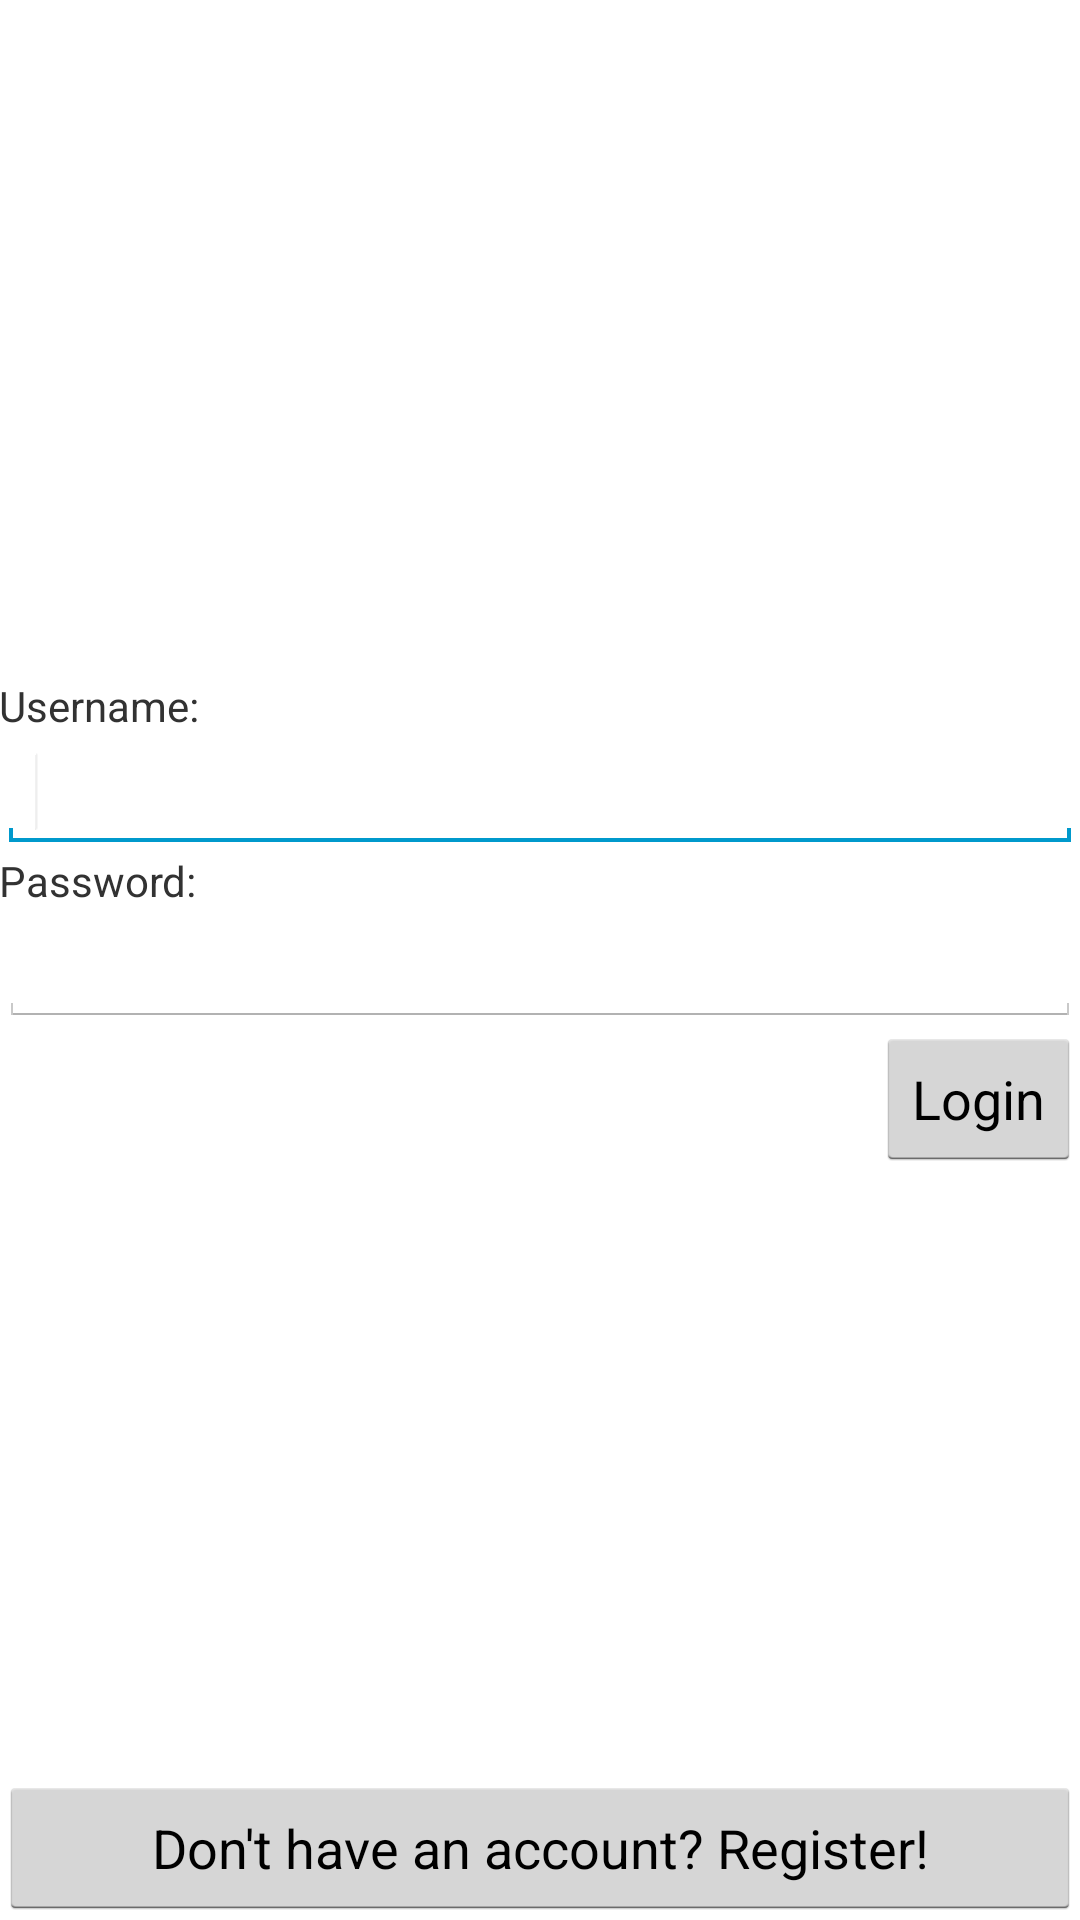

The Android layout XML behind this screen, and the referenced resources:
<!-- AndroidManifest.xml: application theme AppTheme -->
<!-- res/layout/activity_login.xml -->
<LinearLayout xmlns:android="http://schemas.android.com/apk/res/android"
    xmlns:tools="http://schemas.android.com/tools"
    android:layout_width="match_parent"
    android:layout_height="match_parent"
    android:orientation="vertical"
    android:paddingBottom="@dimen/activity_vertical_margin"
    android:paddingLeft="@dimen/activity_horizontal_margin"
    android:paddingRight="@dimen/activity_horizontal_margin"
    android:paddingTop="@dimen/activity_vertical_margin"
    tools:context=".LoginActivity" >

    <LinearLayout
        android:layout_width="match_parent"
        android:layout_height="0dp"
        android:layout_weight="1"
        android:gravity="center_vertical"
        android:orientation="vertical" >

        <TextView
            android:id="@+id/error_messages"
            android:layout_width="wrap_content"
            android:layout_height="wrap_content"
            android:layout_gravity="center_horizontal"
            android:textAppearance="?android:attr/textAppearanceMedium"
            android:textColor="@color/red" />

        <TextView
            android:layout_width="match_parent"
            android:layout_height="wrap_content"
            android:text="@string/username" />

        <EditText
            android:id="@+id/login_username"
            android:layout_width="match_parent"
            android:layout_height="wrap_content"
            android:ems="10"
            android:inputType="text" >

            <requestFocus />
        </EditText>

        <TextView
            android:layout_width="match_parent"
            android:layout_height="wrap_content"
            android:text="@string/password_label" />

        <EditText
            android:id="@+id/login_password"
            android:layout_width="match_parent"
            android:layout_height="wrap_content"
            android:ems="10"
            android:inputType="textPassword" />

        <Button
            android:id="@+id/sign_in"
            android:layout_width="wrap_content"
            android:layout_height="wrap_content"
            android:layout_gravity="right"
            android:onClick="signIn"
            android:text="@string/login_label" />
    </LinearLayout>

    <Button
        android:id="@+id/registerButton"
        android:layout_width="match_parent"
        android:layout_height="wrap_content"
        android:onClick="showRegistration"
        android:text="@string/dont_have_an_account_label" />

</LinearLayout>
<!-- resources referenced by this layout -->
<resources>
  <string name="dont_have_an_account_label">Don\'t have an account? Register!</string>
  <string name="login_label">Login</string>
  <string name="password_label">Password:</string>
  <string name="username">Username:</string>
  <style name="AppTheme" parent="AppBaseTheme">
          
          <item name="android:actionBarStyle">@style/MyActionBar</item>
          
      </style>
  <style name="AppBaseTheme" parent="android:Theme.Holo.Light.DarkActionBar">
          
          
      </style>
  <style name="MyActionBar" parent="@android:style/Widget.Holo.Light.ActionBar.Solid.Inverse">
          <item name="android:background">#FF8800</item>
      </style>
</resources>
